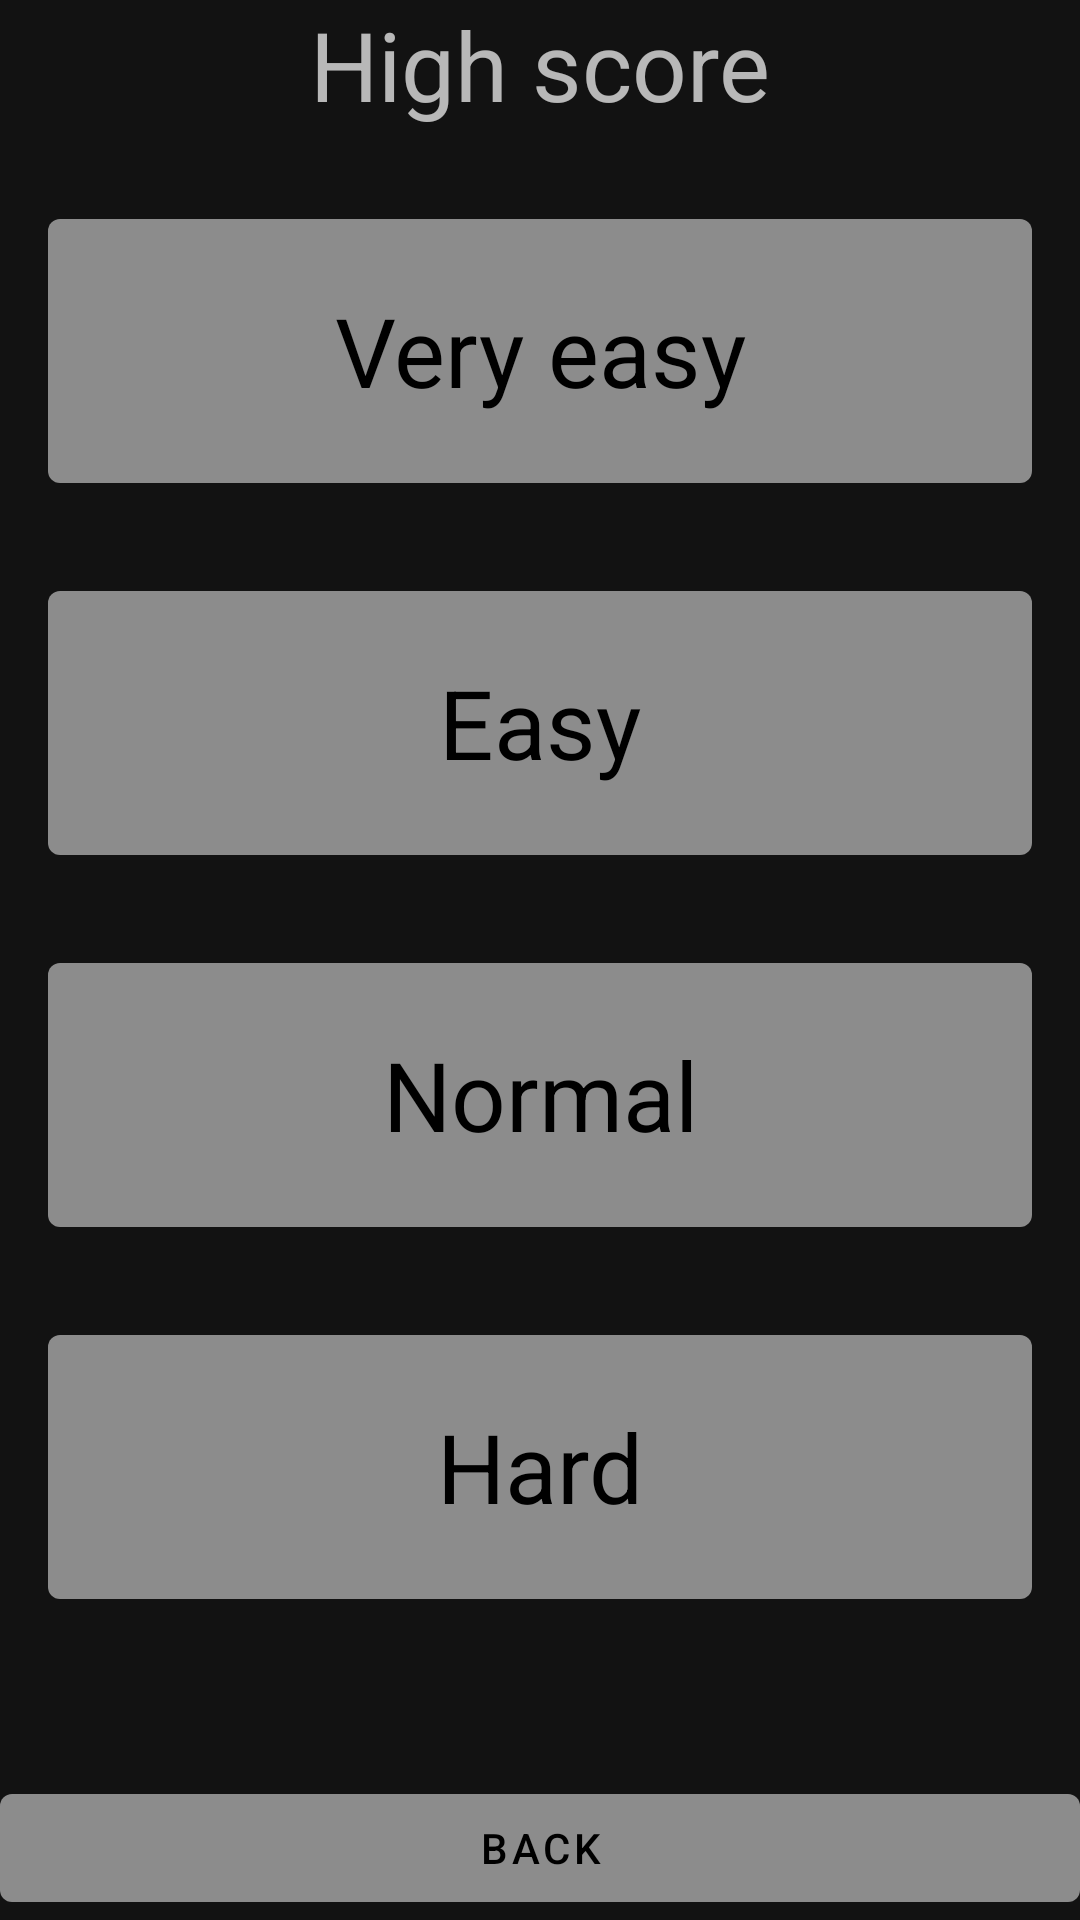

Here is an Android app screen rendered from its layout file. Give the layout XML and the strings, colors and styles it references.
<!-- AndroidManifest.xml: application theme Theme.SapperGame.NoActionBar -->
<!-- res/layout/fragment_high_score_menu.xml -->
<?xml version="1.0" encoding="utf-8"?>
<androidx.constraintlayout.widget.ConstraintLayout xmlns:android="http://schemas.android.com/apk/res/android"
    xmlns:app="http://schemas.android.com/apk/res-auto"
    xmlns:tools="http://schemas.android.com/tools"
    android:layout_width="match_parent"
    android:layout_height="match_parent"
    android:orientation="vertical"
    tools:context=".ui.highScore.HighScoreMenuFragment">

    <TextView
        android:id="@+id/textView"
        style="@style/H1"
        android:text="@string/high_score_fragment"
        app:layout_constraintStart_toStartOf="parent"
        app:layout_constraintTop_toTopOf="parent" />

    <LinearLayout
        android:id="@+id/highScore_layout"
        android:layout_width="match_parent"
        android:layout_height="0dp"
        android:orientation="vertical"
        app:layout_constraintBottom_toTopOf="@+id/highScore_to_mainMenu_button"
        app:layout_constraintTop_toBottomOf="@+id/textView">

        <Button
            android:id="@+id/veryEasy_highScore_button"
            style="@style/MenuButtons"
            android:text="@string/buttonVeryEasy_text" />

        <Button
            android:id="@+id/easy_highScore_button"
            style="@style/MenuButtons"
            android:text="@string/buttonEasy_text" />

        <Button
            android:id="@+id/normal_highScore_button"
            style="@style/MenuButtons"
            android:text="@string/buttonNormal_text" />

        <Button
            android:id="@+id/hard_highScore_button"
            style="@style/MenuButtons"
            android:text="@string/buttonHard_text" />

    </LinearLayout>

    <Button
        android:id="@+id/highScore_to_mainMenu_button"
        style="@style/ButtonsNormal"
        android:layout_width="match_parent"
        android:layout_margin="@dimen/marginNormal"
        android:text="back"
        app:layout_constraintBottom_toBottomOf="parent" />

</androidx.constraintlayout.widget.ConstraintLayout>
<!-- resources referenced by this layout -->
<resources>
  <string name="buttonEasy_text">Easy</string>
  <string name="buttonHard_text">Hard</string>
  <string name="buttonNormal_text">Normal</string>
  <string name="buttonVeryEasy_text">Very easy</string>
  <string name="high_score_fragment">High score</string>
  <style name="ButtonsNormal" parent="WrapContent">
          <item name="android:textSize">@dimen/H3</item>
          <item name="android:layout_margin">@dimen/marginHalfNormal</item>
          <item name="android:layout_weight">1</item>
          <item name="android:scaleType">center</item>
      </style>
  <style name="H1" parent="CenterText">
          <item name="android:layout_marginTop">@dimen/marginNormal</item>
          <item name="android:layout_marginBottom">@dimen/marginNormal</item>
          <item name="android:textSize">@dimen/H1</item>
      </style>
  <style name="MenuButtons" parent="Theme.SapperGame">
          <item name="android:layout_width">match_parent</item>
          <item name="android:layout_height">100dp</item>
          <item name="android:textSize">@dimen/H1</item>
          <item name="android:layout_gravity">center</item>
          <item name="android:layout_marginTop">@dimen/marginTriple</item>
          <item name="android:layout_marginStart">@dimen/marginDouble</item>
          <item name="android:layout_marginEnd">@dimen/marginDouble</item>
      </style>
  <style name="Theme.SapperGame.NoActionBar">
          <item name="windowActionBar">false</item>
          <item name="windowNoTitle">true</item>
      </style>
  <style name="WrapContent">
          <item name="android:layout_width">wrap_content</item>
          <item name="android:layout_height">wrap_content</item>
      </style>
  <style name="CenterText">
          <item name="android:layout_width">match_parent</item>
          <item name="android:layout_height">wrap_content</item>
          <item name="android:gravity">center</item>
      </style>
  <dimen name="H1">32sp</dimen>
  <style name="Theme.SapperGame" parent="Theme.MaterialComponents">
          
          
          <item name="colorPrimary">@color/gray_140</item>
          <item name="colorPrimaryVariant">@color/gray_80</item>
          <item name="colorOnPrimary">@color/black</item>
          
          <item name="colorSecondary">@color/white</item>
          <item name="colorSecondaryVariant">@color/gray_170</item>
          <item name="colorOnSecondary">@color/black</item>
          
          <item name="android:statusBarColor" tools:targetApi="l">?attr/colorPrimaryVariant</item>
          
      </style>
  <dimen name="marginTriple">24dp</dimen>
  <dimen name="marginDouble">16dp</dimen>
  <color name="gray_140">#8C8C8C</color>
  <color name="gray_80">#505050</color>
  <color name="black">#FF000000</color>
  <!-- not gathered from this repository: default colours our renderer supplied (Android Studio template values) -->
  <color name="white">#FFFFFFFF</color>
</resources>
